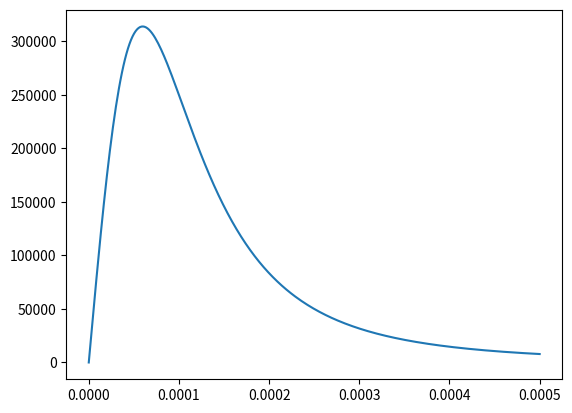

Write the Python code that produced this figure.
#%%
import numpy as np
from matplotlib import pyplot as plt

ε = np.linspace(0,0.0005,300)
E = 9.33e9
Gc = 1.0
l = 1e-2

σ = (Gc/(Gc + E*ε**2*l))**2 * E * ε


fig, ax = plt.subplots()
ax.plot(ε, σ)


#%%
import sympy as sp

E = sp.symbols('E', positive=True)
Gc = sp.symbols('G_c', positive=True)
l = sp.symbols('l', positive=True)
ε = sp.symbols('epsilon', positive=True)
ψcrit = sp.symbols('psi_crit', positive=True)



def positive_part(x):
    return (x + sp.Abs(x))/2

## phase field equation
d = sp.symbols('d', positive=True)
g = (1 - d)**2
σ = g * E * ε
# ψ = 0.5*σ**2 / E
ψ = 0.5*E*ε**2

# H = positive_part(ψ - ψcrit)
H = ψ

eq = sp.Eq(Gc*d/l, 2*(1-d)*H)
sol = sp.solve(eq, d)
# print(sol)
d_sol = sp.simplify(sol[0])
